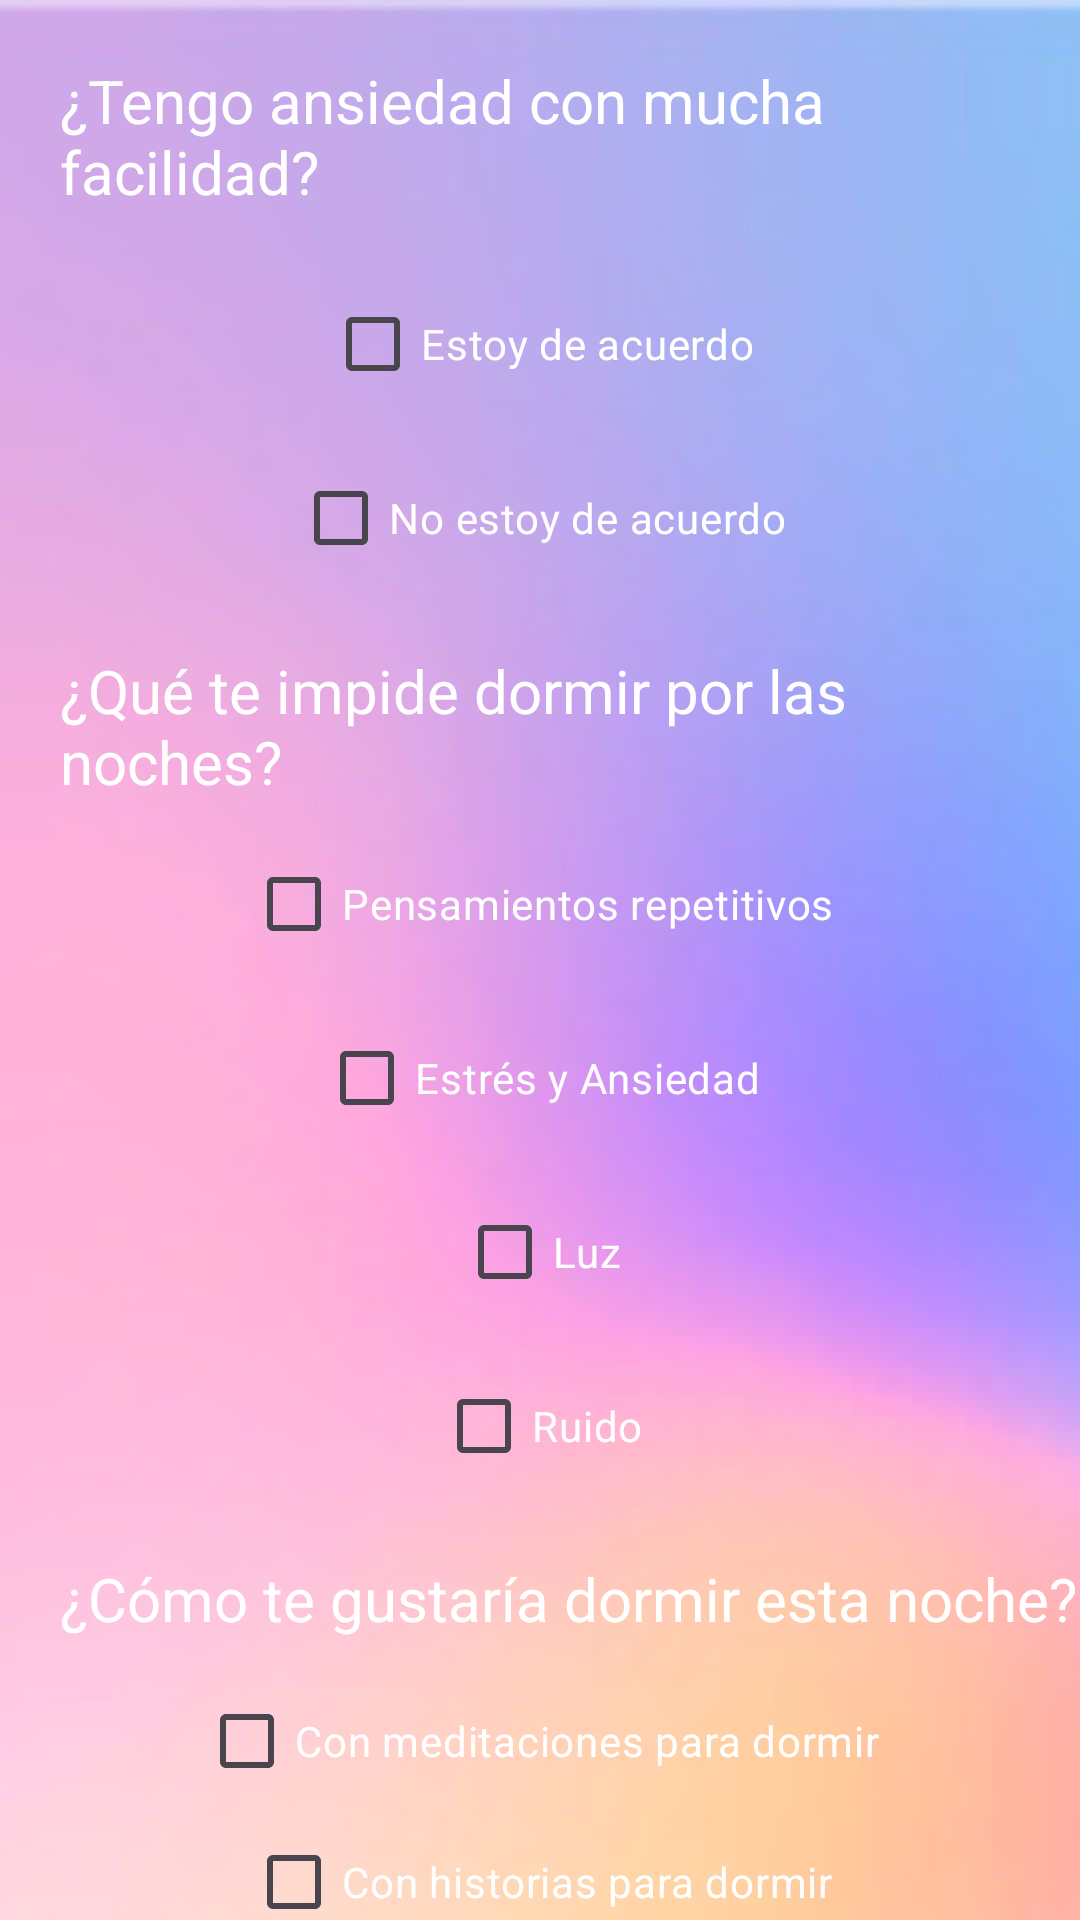

Write the Android layout XML for this screen, with the resource values it uses.
<!-- AndroidManifest.xml: application theme Theme.AlwaysApp_Final -->
<!-- res/layout/activity_siguiente_pantalla.xml -->
<?xml version="1.0" encoding="utf-8"?>
<RelativeLayout xmlns:android="http://schemas.android.com/apk/res/android"
    xmlns:tools="http://schemas.android.com/tools"
    android:layout_width="match_parent"
    android:layout_height="match_parent"
    android:background="@drawable/fondo"
    tools:context=".SiguientePantalla">

    <TextView
        android:id="@+id/textViewPregunta1"
        android:layout_width="wrap_content"
        android:layout_height="wrap_content"
        android:text="¿Tengo ansiedad con mucha facilidad?"
        android:textSize="20sp"
        android:textColor="@android:color/white"
        android:layout_margin="20dp"
        android:layout_centerHorizontal="true"
        android:layout_alignParentTop="true"/>

    <CheckBox
        android:id="@+id/chkEstoyDeAcuerdo1"
        android:layout_width="wrap_content"
        android:layout_height="wrap_content"
        android:text="Estoy de acuerdo"
        android:textColor="@android:color/white"
        android:layout_below="@id/textViewPregunta1"
        android:layout_centerHorizontal="true"
        android:layout_marginTop="0dp"/>

    <CheckBox
        android:id="@+id/chkNoEstoyDeAcuerdo1"
        android:layout_width="wrap_content"
        android:layout_height="wrap_content"
        android:text="No estoy de acuerdo"
        android:textColor="@android:color/white"
        android:layout_below="@id/chkEstoyDeAcuerdo1"
        android:layout_centerHorizontal="true"
        android:layout_marginTop="10dp"/>

    <TextView
        android:id="@+id/textViewPregunta2"
        android:layout_width="wrap_content"
        android:layout_height="wrap_content"
        android:text="¿Qué te impide dormir por las noches?"
        android:textSize="20sp"
        android:textColor="@android:color/white"
        android:layout_below="@id/chkNoEstoyDeAcuerdo1"
        android:layout_marginTop="20dp"
        android:layout_marginLeft="20dp"/>

    <CheckBox
        android:id="@+id/chkPensamientosRepetitivos"
        android:layout_width="wrap_content"
        android:layout_height="wrap_content"
        android:text="Pensamientos repetitivos"
        android:textColor="@android:color/white"
        android:layout_below="@id/textViewPregunta2"
        android:layout_centerHorizontal="true"
        android:layout_marginTop="10dp"/>

    <CheckBox
        android:id="@+id/chkEstresAnsiedad"
        android:layout_width="wrap_content"
        android:layout_height="wrap_content"
        android:text="Estrés y Ansiedad"
        android:textColor="@android:color/white"
        android:layout_below="@id/chkPensamientosRepetitivos"
        android:layout_centerHorizontal="true"
        android:layout_marginTop="10dp"/>

    <CheckBox
        android:id="@+id/chkLuz"
        android:layout_width="wrap_content"
        android:layout_height="wrap_content"
        android:text="Luz"
        android:textColor="@android:color/white"
        android:layout_below="@id/chkEstresAnsiedad"
        android:layout_centerHorizontal="true"
        android:layout_marginTop="10dp"/>

    <CheckBox
        android:id="@+id/chkRuido"
        android:layout_width="wrap_content"
        android:layout_height="wrap_content"
        android:text="Ruido"
        android:textColor="@android:color/white"
        android:layout_below="@id/chkLuz"
        android:layout_centerHorizontal="true"
        android:layout_marginTop="10dp"/>

    <TextView
        android:id="@+id/textViewPregunta3"
        android:layout_width="wrap_content"
        android:layout_height="wrap_content"
        android:text="¿Cómo te gustaría dormir esta noche?"
        android:textSize="20sp"
        android:textColor="@android:color/white"
        android:layout_below="@id/chkRuido"
        android:layout_marginTop="20dp"
        android:layout_marginLeft="20dp"/>

    <CheckBox
        android:id="@+id/chkMeditaciones"
        android:layout_width="wrap_content"
        android:layout_height="wrap_content"
        android:text="Con meditaciones para dormir"
        android:textColor="@android:color/white"
        android:layout_below="@id/textViewPregunta3"
        android:layout_marginTop="10dp"
        android:layout_centerHorizontal="true"/>

    <CheckBox
        android:id="@+id/chkHistorias"
        android:layout_width="wrap_content"
        android:layout_height="wrap_content"
        android:text="Con historias para dormir"
        android:textColor="@android:color/white"
        android:layout_below="@id/chkMeditaciones"
        android:layout_marginTop="10dp"
        android:layout_centerHorizontal="true"/>

    <CheckBox
        android:id="@+id/chkSonidosNaturaleza"
        android:layout_width="wrap_content"
        android:layout_height="wrap_content"
        android:text="Con sonidos de la naturaleza"
        android:textColor="@android:color/white"
        android:layout_below="@id/chkHistorias"
        android:layout_marginTop="10dp"
        android:layout_centerHorizontal="true"/>

    <Button
        android:id="@+id/btnSiguiente"
        android:layout_width="wrap_content"
        android:layout_height="wrap_content"
        android:text="Siguiente"
        android:textColor="@android:color/white"
        android:backgroundTint="@color/pink"
        android:layout_below="@id/chkSonidosNaturaleza"
        android:layout_centerHorizontal="true"
        android:layout_marginTop="20dp"/>

</RelativeLayout>
<!-- resources referenced by this layout -->
<resources>
  <color name="pink">#f2218e</color>
  <!-- drawable fondo: jpg bitmap (drawable, 47491 bytes) -->
  <style name="Theme.AlwaysApp_Final" parent="Base.Theme.AlwaysApp_Final" />
  <style name="Base.Theme.AlwaysApp_Final" parent="Theme.Material3.DayNight.NoActionBar">
          
          
      </style>
</resources>
